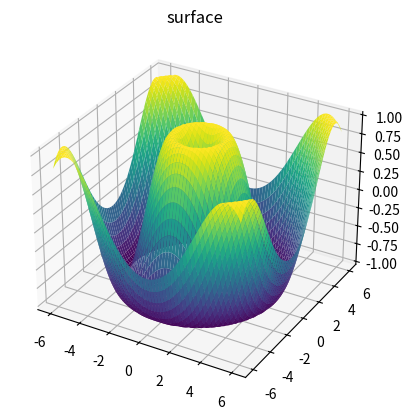

Generate this figure with matplotlib:
import matplotlib.pyplot as plt
import numpy as np


def f(x, y):
    return np.sin(np.sqrt(x ** 2 + y ** 2))


x = np.linspace(-6, 6, 60)
y = np.linspace(-6, 6, 60)

X, Y = np.meshgrid(x, y)
Z = f(X, Y)

ax = plt.axes(projection='3d')
ax.plot_surface(X, Y, Z, rstride=1, cstride=1, cmap='viridis', edgecolor='none')
ax.set_title('surface')

plt.show()
